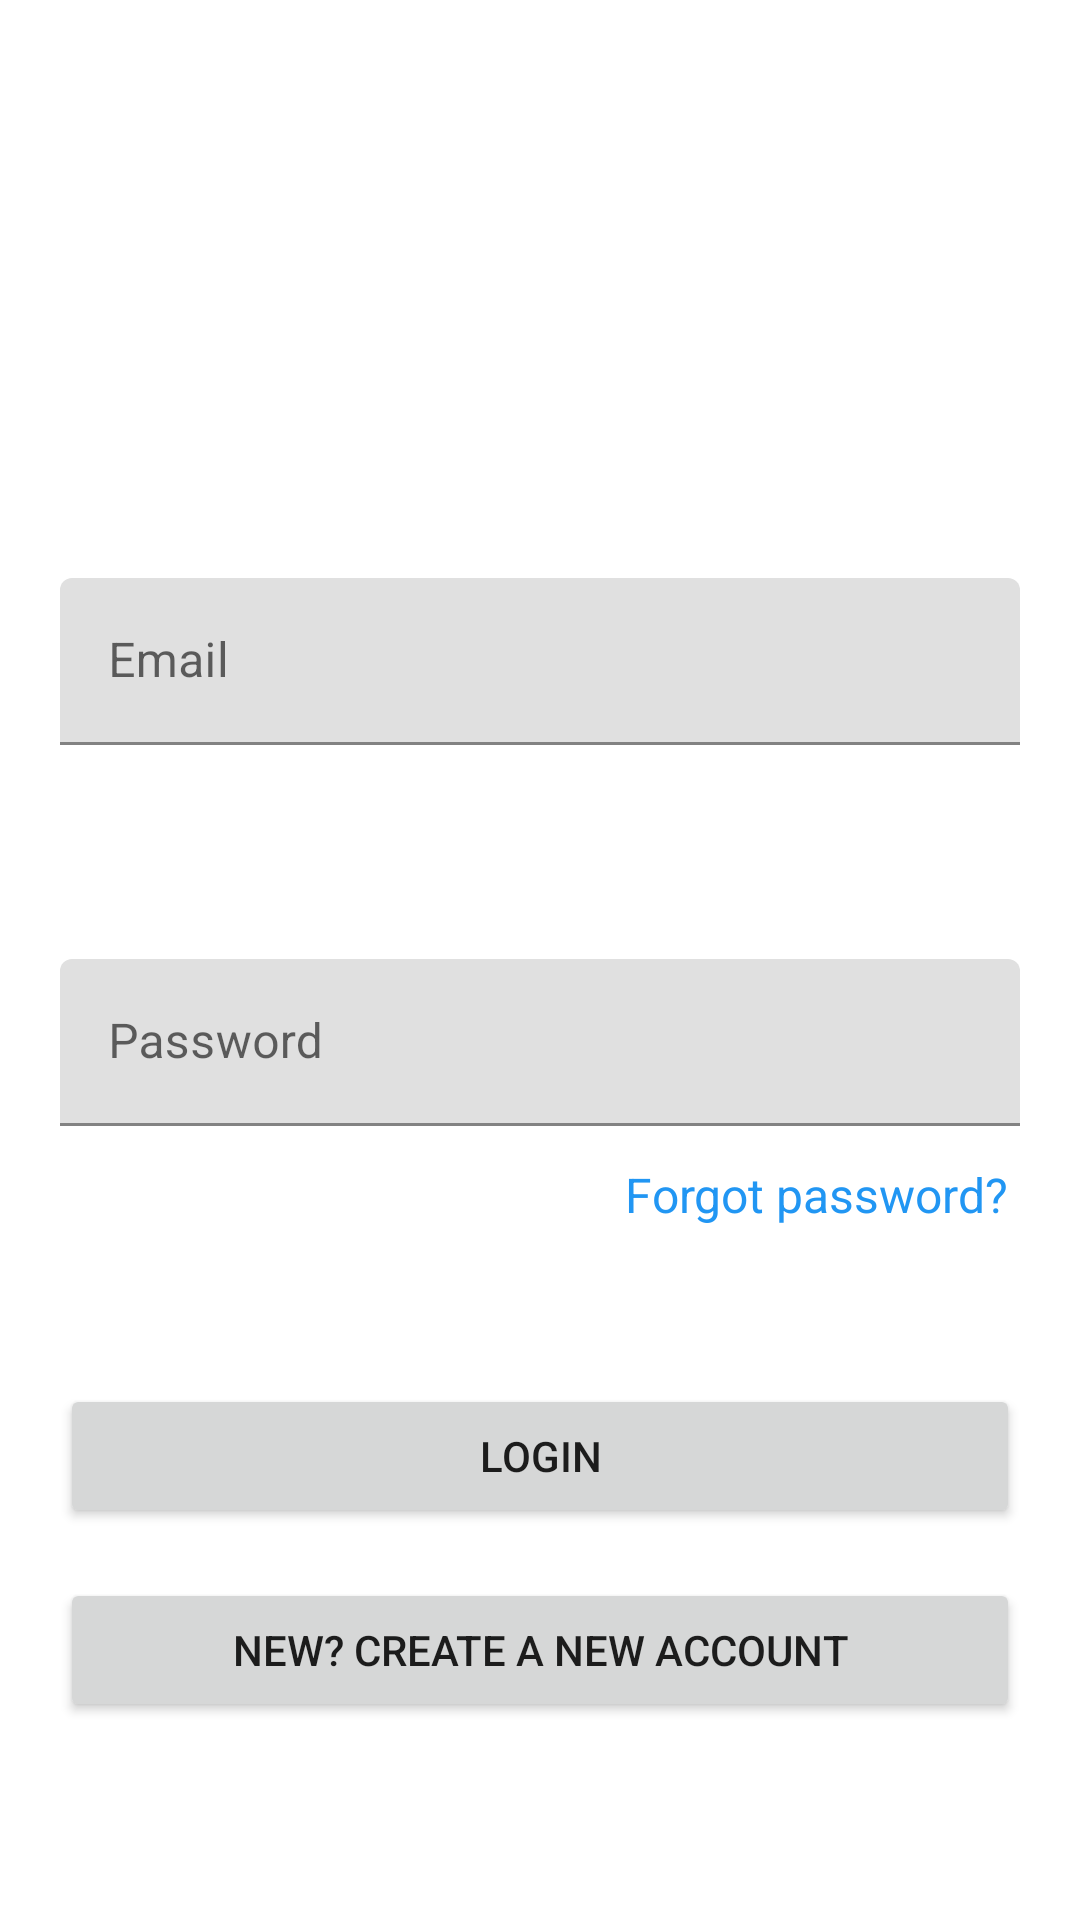

Here is an Android app screen rendered from its layout file. Give the layout XML and the strings, colors and styles it references.
<!-- AndroidManifest.xml: application theme Theme.MobileAss -->
<!-- res/layout/activity_login.xml -->
<?xml version="1.0" encoding="utf-8"?>
<androidx.constraintlayout.widget.ConstraintLayout xmlns:android="http://schemas.android.com/apk/res/android"
    xmlns:app="http://schemas.android.com/apk/res-auto"
    xmlns:tools="http://schemas.android.com/tools"
    android:layout_width="match_parent"
    android:layout_height="match_parent"
    tools:context=".Activity.LoginActivity">


    <ImageView
        android:id="@+id/imageView2"
        android:layout_width="302dp"
        android:layout_height="153dp"
        android:src="@drawable/welcome"
        app:layout_constraintBottom_toTopOf="@+id/email"
        app:layout_constraintEnd_toEndOf="parent"
        app:layout_constraintStart_toStartOf="parent"
        app:layout_constraintTop_toTopOf="parent" />

    <com.google.android.material.textfield.TextInputLayout
        android:id="@+id/email"
        android:layout_width="match_parent"
        android:layout_height="wrap_content"
        android:layout_marginLeft="@dimen/margin"
        android:layout_marginRight="@dimen/margin"
        app:layout_constraintBottom_toBottomOf="parent"
        app:layout_constraintEnd_toEndOf="parent"
        app:layout_constraintStart_toStartOf="parent"
        app:layout_constraintTop_toTopOf="parent"
        app:layout_constraintVertical_bias="0.32999998">

        <com.google.android.material.textfield.TextInputEditText
            android:id="@+id/registerEmail"
            android:layout_width="match_parent"
            android:layout_height="match_parent"
            android:hint="Email"
            android:inputType="textEmailAddress"
            android:lines="1" />
    </com.google.android.material.textfield.TextInputLayout>

    <Button
        android:id="@+id/buttonLogin"
        android:layout_height="wrap_content"
        android:text="@string/login"
        app:layout_constraintBottom_toBottomOf="parent"
        app:layout_constraintEnd_toEndOf="parent"
        app:layout_constraintHorizontal_bias="0.0"
        app:layout_constraintStart_toStartOf="parent"
        app:layout_constraintTop_toBottomOf="@+id/password"
        app:layout_constraintVertical_bias="0.397"
        style="@style/bothsidemargin" />

    <com.google.android.material.textfield.TextInputLayout
        android:id="@+id/password"
        android:layout_width="match_parent"
        android:layout_height="wrap_content"
        app:layout_constraintBottom_toBottomOf="parent"
        app:layout_constraintEnd_toEndOf="@+id/email"
        app:layout_constraintHorizontal_bias="1.0"
        app:layout_constraintStart_toStartOf="@+id/email"
        app:layout_constraintTop_toBottomOf="@+id/email"
        app:layout_constraintVertical_bias="0.212">

        <com.google.android.material.textfield.TextInputEditText
            android:id="@+id/registerPassword"
            android:layout_width="match_parent"
            android:layout_height="wrap_content"
            android:layout_marginLeft="@dimen/margin"
            android:layout_marginRight="@dimen/margin"
            android:hint="Password"
            android:inputType="textPassword"
            android:lines="1" />
    </com.google.android.material.textfield.TextInputLayout>

    <Button
        android:id="@+id/buttonGoRegister"
        android:layout_width="match_parent"
        android:layout_height="wrap_content"
        android:layout_marginLeft="@dimen/margin"
        android:layout_marginRight="@dimen/margin"
        android:text="@string/noRegister"
        app:layout_constraintBottom_toBottomOf="parent"
        app:layout_constraintEnd_toEndOf="parent"
        app:layout_constraintStart_toStartOf="parent"
        app:layout_constraintTop_toBottomOf="@+id/buttonLogin"
        app:layout_constraintVertical_bias="0.19999999" />

    <TextView
        android:id="@+id/forgotPassword"
        android:layout_width="wrap_content"
        android:layout_height="wrap_content"
        android:layout_marginTop="12dp"
        android:layout_marginEnd="24dp"
        android:text="@string/forgot_password"
        android:textColor="#2196F3"
        android:textSize="16sp"
        app:layout_constraintEnd_toEndOf="parent"
        app:layout_constraintTop_toBottomOf="@+id/password" />

</androidx.constraintlayout.widget.ConstraintLayout>
<!-- resources referenced by this layout -->
<resources>
  <dimen name="margin">20dp</dimen>
  <string name="forgot_password">Forgot password?</string>
  <string name="login">Login</string>
  <string name="noRegister">New? Create a new account</string>
  <style name="bothsidemargin">
          <item name="android:layout_width">match_parent</item>
          <item name="android:layout_marginLeft">@dimen/margin</item>
          <item name="android:layout_marginRight">@dimen/margin</item>
      </style>
  <style name="Theme.MobileAss" parent="Theme.MaterialComponents.DayNight.DarkActionBar">
          
          <item name="colorPrimary">@color/purple_500</item>
          <item name="colorPrimaryVariant">@color/purple_700</item>
          <item name="colorOnPrimary">@color/white</item>
          
          <item name="colorSecondary">@color/teal_200</item>
          <item name="colorSecondaryVariant">@color/teal_700</item>
          <item name="colorOnSecondary">@color/black</item>
          
          <item name="android:statusBarColor">?attr/colorPrimaryVariant</item>
          
      </style>
  <color name="purple_500">#FF6200EE</color>
  <color name="purple_700">#FF3700B3</color>
  <color name="white">#FFFFFFFF</color>
  <color name="teal_200">#FF03DAC5</color>
  <color name="teal_700">#FF018786</color>
  <color name="black">#FF000000</color>
</resources>
